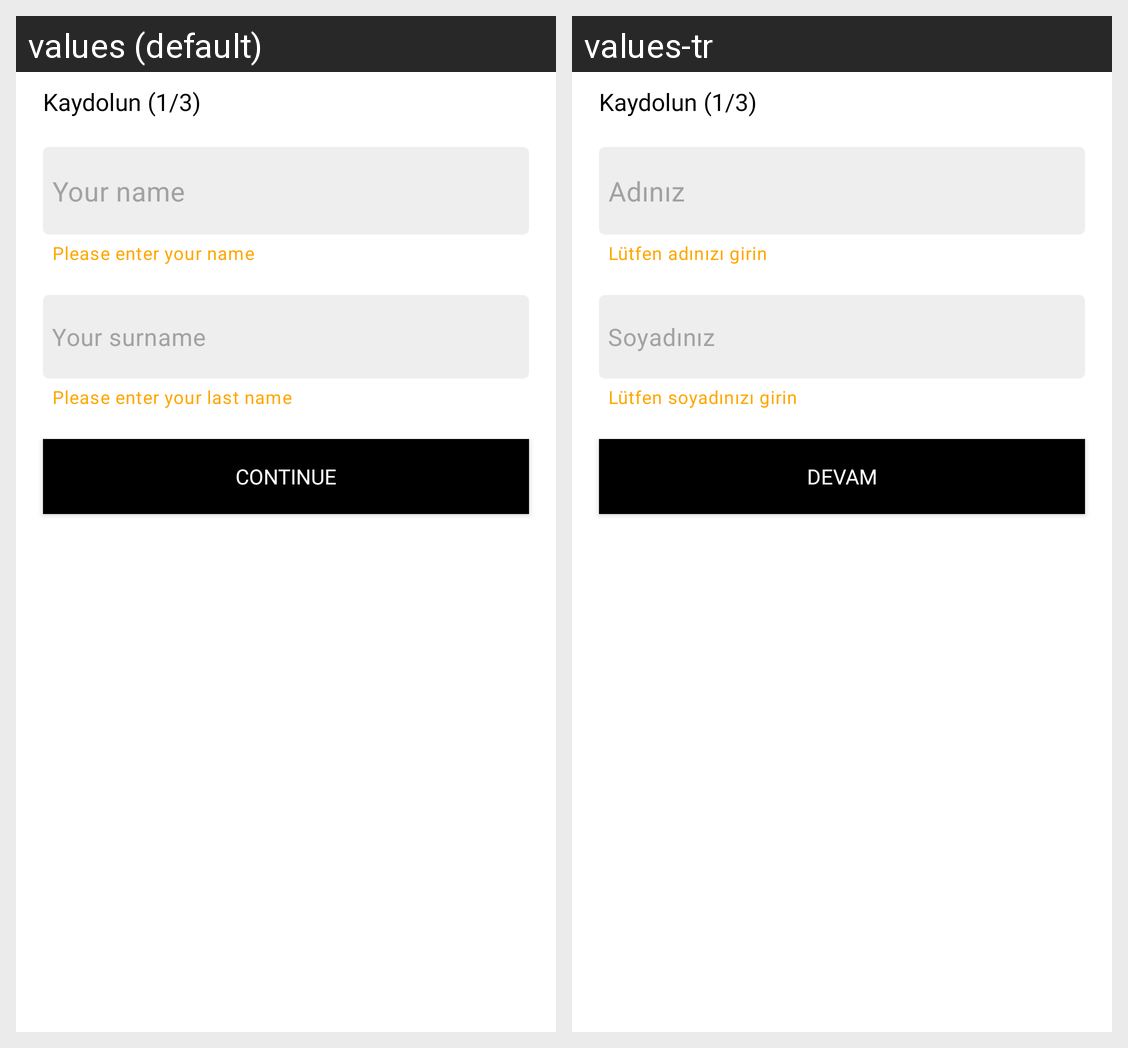

The same Android screen rendered under two of its app's locales, left to right. List the strings drawn on it with the default value and each locale's translation.
Android screen res/layout/pass_router_1.xml rendered under 2 locales, left to right: values (default), values-tr. Device: Nexus 5 (rendered at 1080×1920; each locale shown at half size, 540×960, under a caption strip naming it); theme Theme.Chaptan.
Strings drawn on this screen, with the default value and each locale's value (text and hints the layout hard-codes, and strings that could not be matched under every locale, appear in the picture but are not listed):

please_enter_your_name
  values: Please enter your name
  values-tr: Lütfen adınızı girin

name
  values: Your name
  values-tr: Adınız

surname
  values: Your surname
  values-tr: Soyadınız

please_enter_your_lastname
  values: Please enter your last name
  values-tr: Lütfen soyadınızı girin

btn_continue
  values: Continue
  values-tr: Devam
